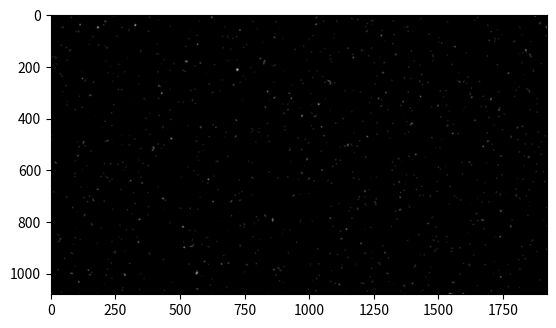

The matplotlib source for this figure:
import numpy as np
import matplotlib.pyplot as plt
from scipy import ndimage

def generate_sky(height, width):
    # generate a nice star-studded background for a solar system
    n_stars = 5000 # create 5000 "stars" to start with
    sky = np.zeros((height, width), dtype = np.uint8) # empty sky, grayscale
    # Pick out random indices
    x = np.random.choice(height, n_stars)
    y = np.random.choice(width, n_stars)
    sky[x,y] = 255 # set these to "white"
    # smooth the image using gaussian filter, shift, then take median
    sky = ndimage.filters.gaussian_filter(sky, 1.5, mode = 'nearest')
    sky = (sky - np.min(sky))/(np.max(sky)-np.min(sky))*255
    sky = ndimage.median_filter(sky, 9, mode = 'nearest') # kernel window of 9
    return sky

if __name__ == '__main__':
    sky = generate_sky(1080, 1920)
    plt.imshow(sky, cmap = 'gray')
    plt.show()
